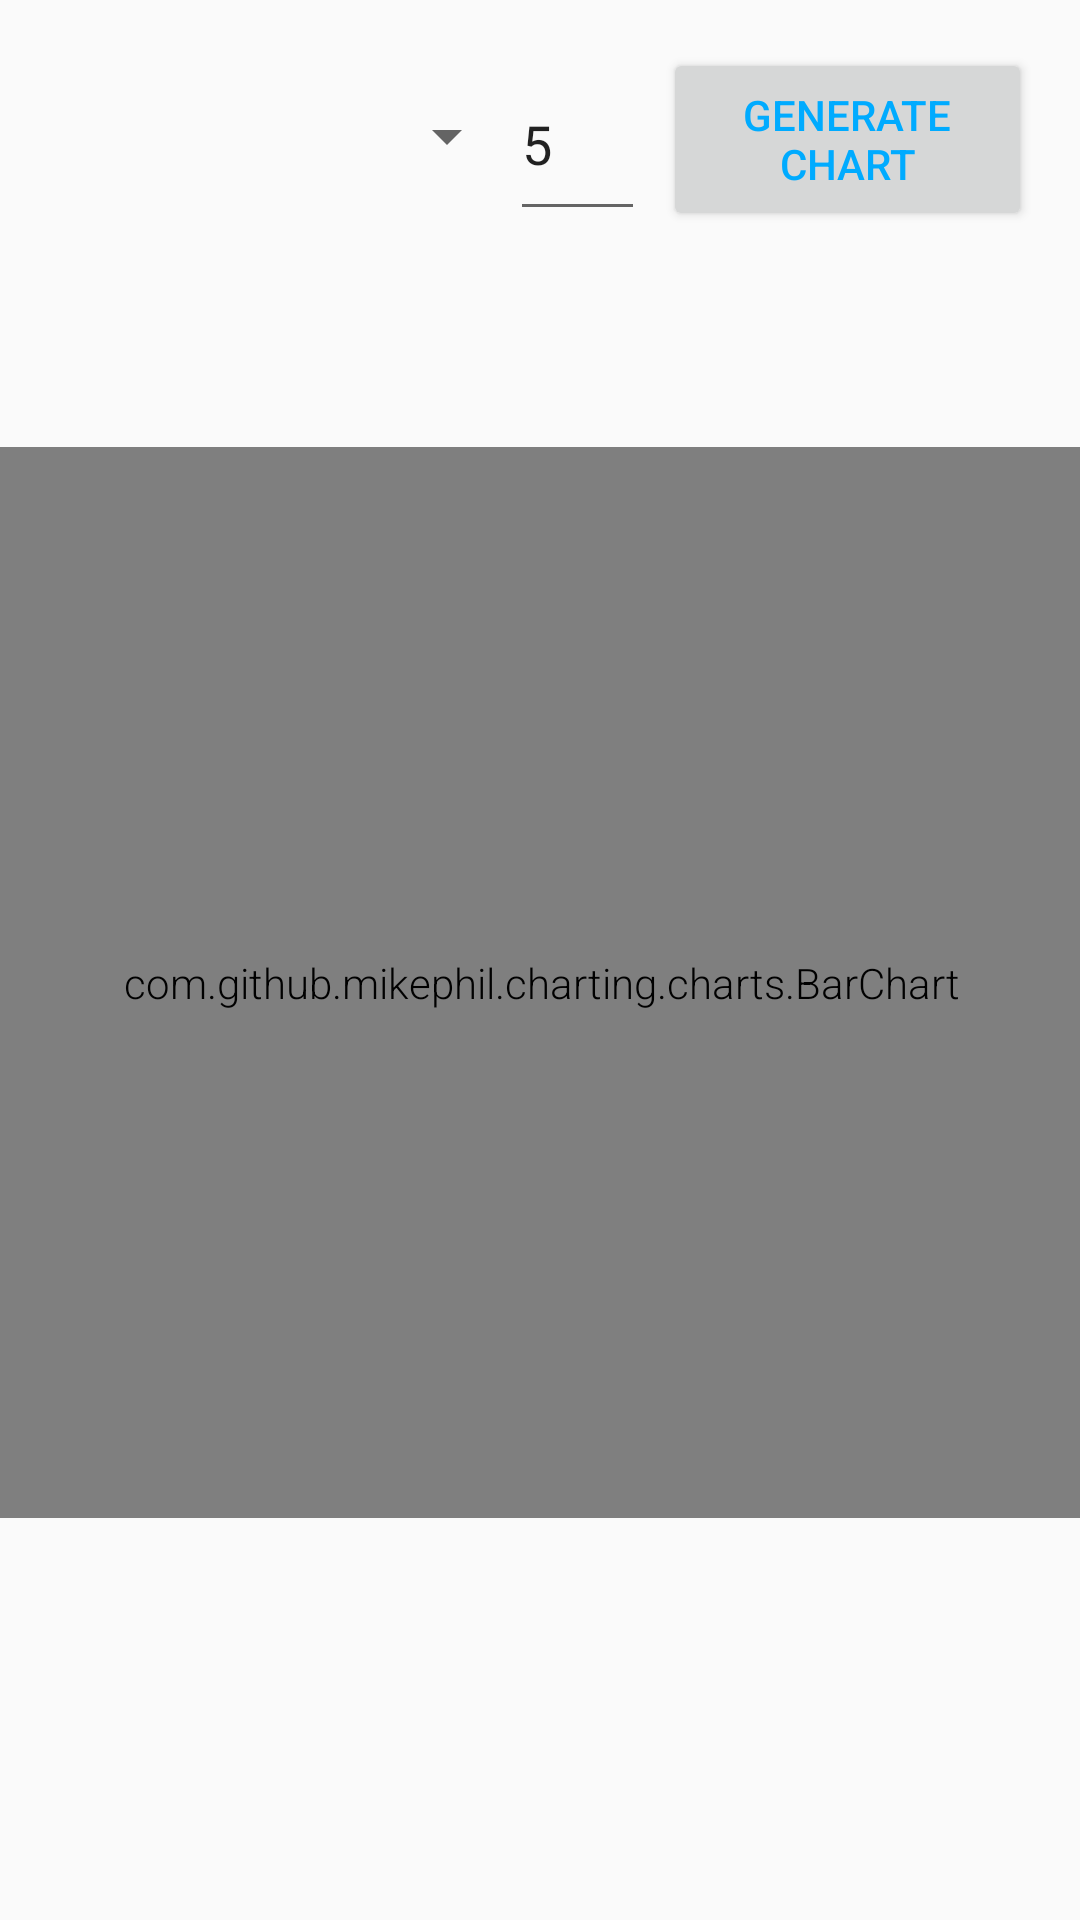

Android layout source for this screen:
<!-- AndroidManifest.xml: application theme AppTheme -->
<!-- res/layout/activity_history_bar.xml -->
<?xml version="1.0" encoding="utf-8"?>
<android.support.constraint.ConstraintLayout xmlns:android="http://schemas.android.com/apk/res/android"
    xmlns:app="http://schemas.android.com/apk/res-auto"
    xmlns:tools="http://schemas.android.com/tools"
    android:layout_width="match_parent"
    android:layout_height="match_parent"
    tools:context=".HistoryActivity">

    <com.github.mikephil.charting.charts.BarChart
        android:id="@+id/idBarChart"
        android:layout_width="362dp"
        android:layout_height="357dp"
        android:layout_marginTop="72dp"
        app:layout_constraintEnd_toEndOf="parent"
        app:layout_constraintStart_toStartOf="parent"
        app:layout_constraintTop_toBottomOf="@+id/numberId"></com.github.mikephil.charting.charts.BarChart>

    <Button
        android:id="@+id/buttonId"
        android:layout_width="123dp"
        android:layout_height="61dp"
        android:layout_marginEnd="16dp"
        android:layout_marginTop="16dp"
        android:text="Generate Chart"
        android:textColor="#00ABFF"
        app:layout_constraintEnd_toEndOf="parent"
        app:layout_constraintTop_toTopOf="parent" />

    <Spinner
        android:id="@+id/spinnerId"
        android:layout_width="157dp"
        android:layout_height="59dp"
        android:layout_marginStart="16dp"
        android:layout_marginTop="16dp"
        app:layout_constraintStart_toStartOf="parent"
        app:layout_constraintTop_toTopOf="parent" />

    <EditText
        android:id="@+id/numberId"
        android:layout_width="45dp"
        android:layout_height="61dp"
        android:layout_marginEnd="8dp"
        android:layout_marginTop="16dp"
        android:ems="10"
        android:hint="Number Of Apps"
        android:inputType="number"
        android:text="5"
        app:layout_constraintEnd_toStartOf="@+id/buttonId"
        app:layout_constraintHorizontal_bias="0.636"
        app:layout_constraintStart_toEndOf="@+id/spinnerId"
        app:layout_constraintTop_toTopOf="parent" />

</android.support.constraint.ConstraintLayout>
<!-- resources referenced by this layout -->
<resources>
  <style name="AppTheme" parent="Theme.AppCompat.Light.DarkActionBar">
          
          <item name="colorPrimary">@color/colorPrimary</item>
          <item name="colorPrimaryDark">@color/colorPrimaryDark</item>
          <item name="colorAccent">@color/colorAccent</item>
          <item name="android:textViewStyle">@style/RobotoTextViewStyle</item>
      </style>
  <color name="colorPrimary">#00ABFF</color>
  <color name="colorPrimaryDark">#007FFF</color>
  <color name="colorAccent">#0C53E8</color>
  <style name="RobotoTextViewStyle" parent="android:Widget.TextView">
          <item name="android:fontFamily">sans-serif-light</item>
      </style>
</resources>
